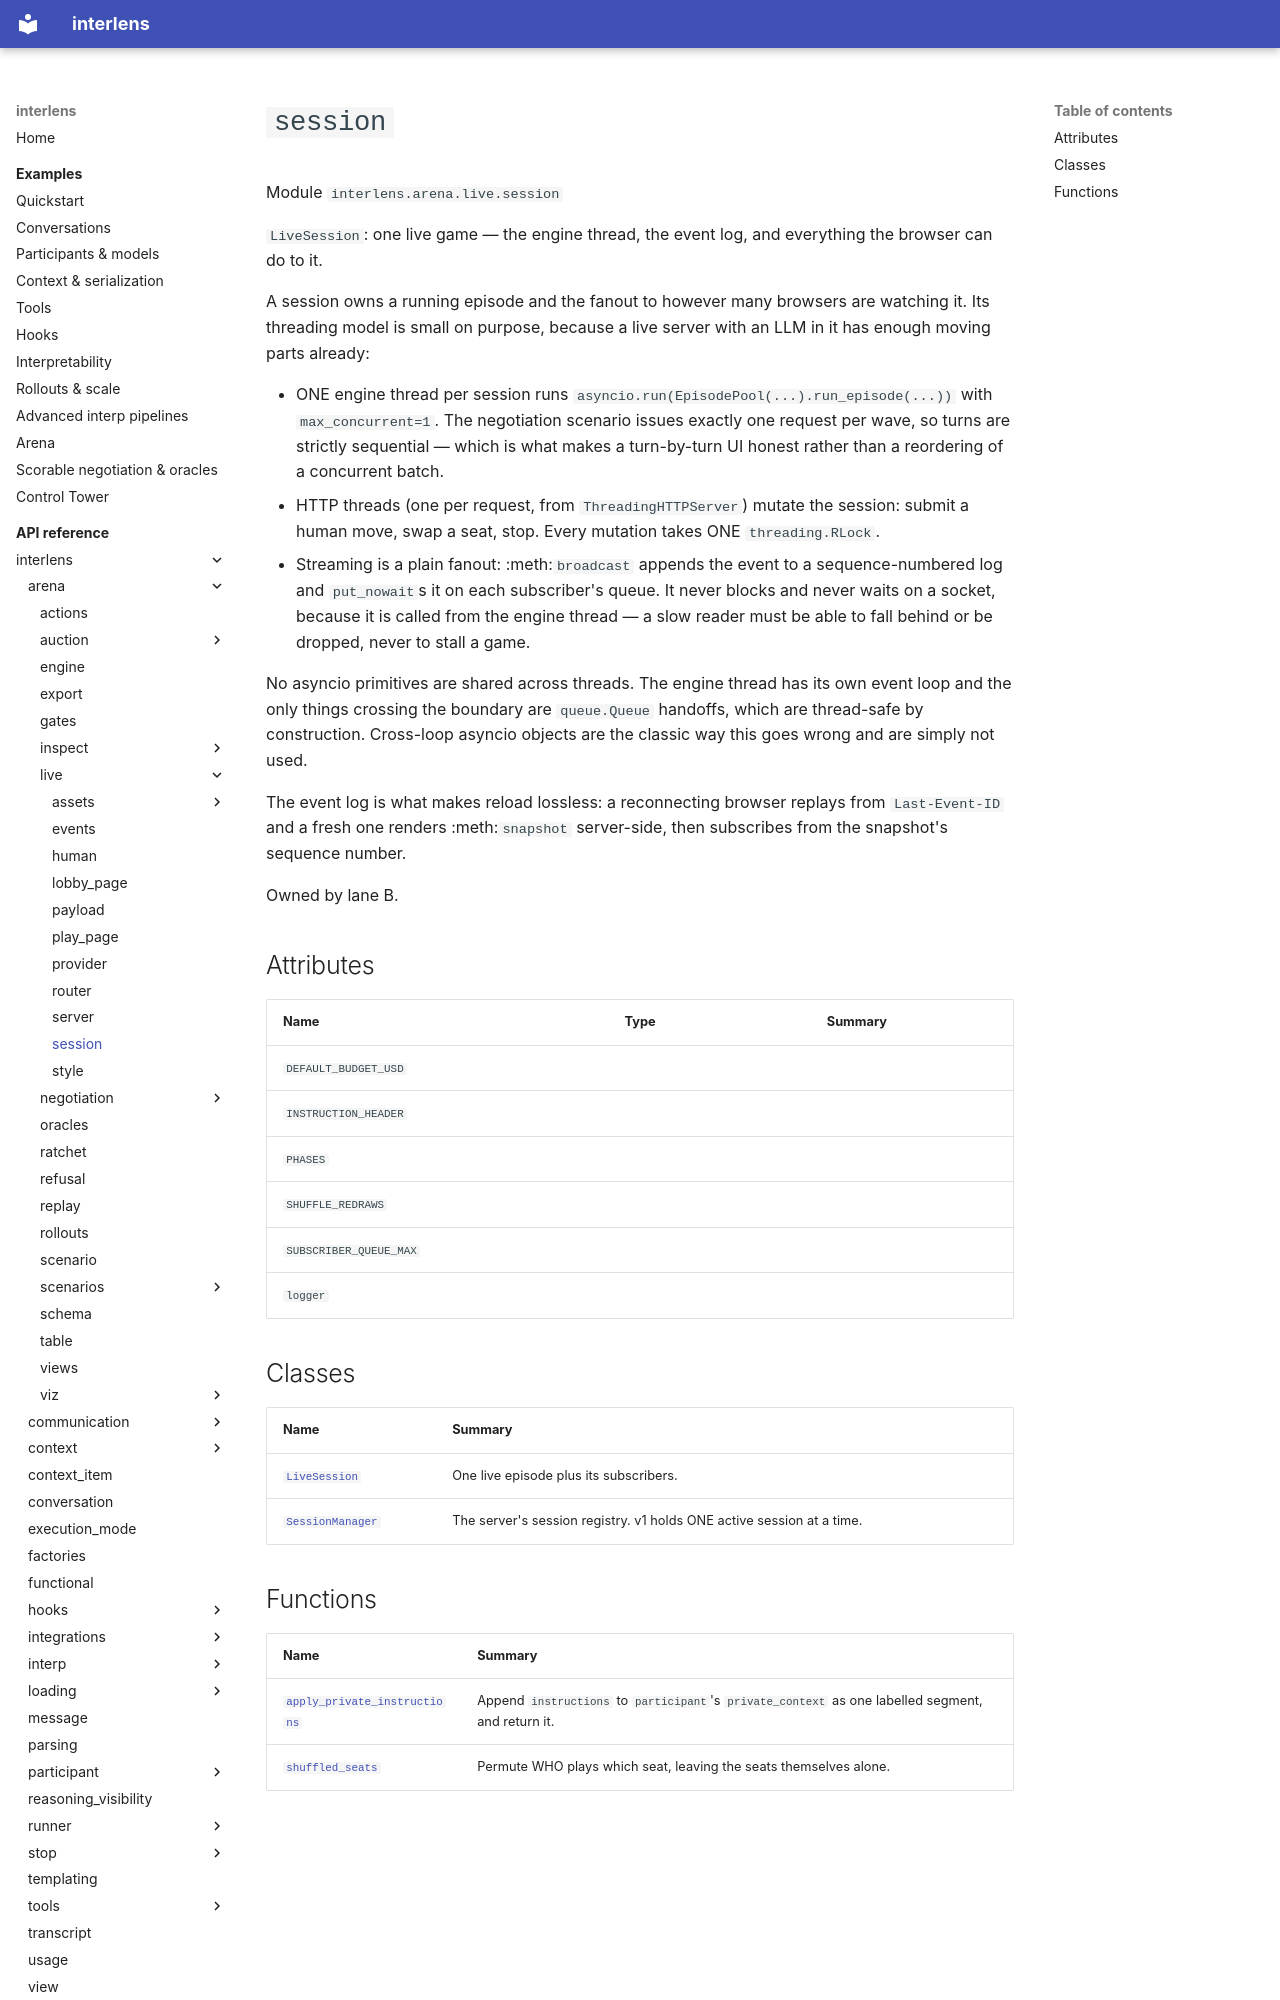

repository: Sid-MB/interlens · page: reference/interlens/arena/live/session/index.html · generator: mkdocs

# `session`

Module `interlens.arena.live.session`

`LiveSession`: one live game — the engine thread, the event log, and everything the browser can do to it.

A session owns a running episode and the fanout to however many browsers are watching it. Its threading model is
small on purpose, because a live server with an LLM in it has enough moving parts already:

- ONE engine thread per session runs `asyncio.run(EpisodePool(...).run_episode(...))` with `max_concurrent=1`.
  The negotiation scenario issues exactly one request per wave, so turns are strictly sequential — which is what
  makes a turn-by-turn UI honest rather than a reordering of a concurrent batch.
- HTTP threads (one per request, from `ThreadingHTTPServer`) mutate the session: submit a human move, swap a
  seat, stop. Every mutation takes ONE `threading.RLock`.
- Streaming is a plain fanout: :meth:`broadcast` appends the event to a sequence-numbered log and
  `put_nowait`s it on each subscriber's queue. It never blocks and never waits on a socket, because it is
  called from the engine thread — a slow reader must be able to fall behind or be dropped, never to stall a game.

No asyncio primitives are shared across threads. The engine thread has its own event loop and the only things
crossing the boundary are `queue.Queue` handoffs, which are thread-safe by construction. Cross-loop asyncio
objects are the classic way this goes wrong and are simply not used.

The event log is what makes reload lossless: a reconnecting browser replays from `Last-Event-ID` and a fresh
one renders :meth:`snapshot` server-side, then subscribes from the snapshot's sequence number.

Owned by lane B.

## Attributes {#attributes}

| Name | Type | Summary |
|---|---|---|
| `DEFAULT_BUDGET_USD` |  |  |
| `INSTRUCTION_HEADER` |  |  |
| `PHASES` |  |  |
| `SHUFFLE_REDRAWS` |  |  |
| `SUBSCRIBER_QUEUE_MAX` |  |  |
| `logger` |  |  |

## Classes

| Name | Summary |
|---|---|
| [`LiveSession`](LiveSession.md) | One live episode plus its subscribers. |
| [`SessionManager`](SessionManager.md) | The server's session registry. v1 holds ONE active session at a time. |
